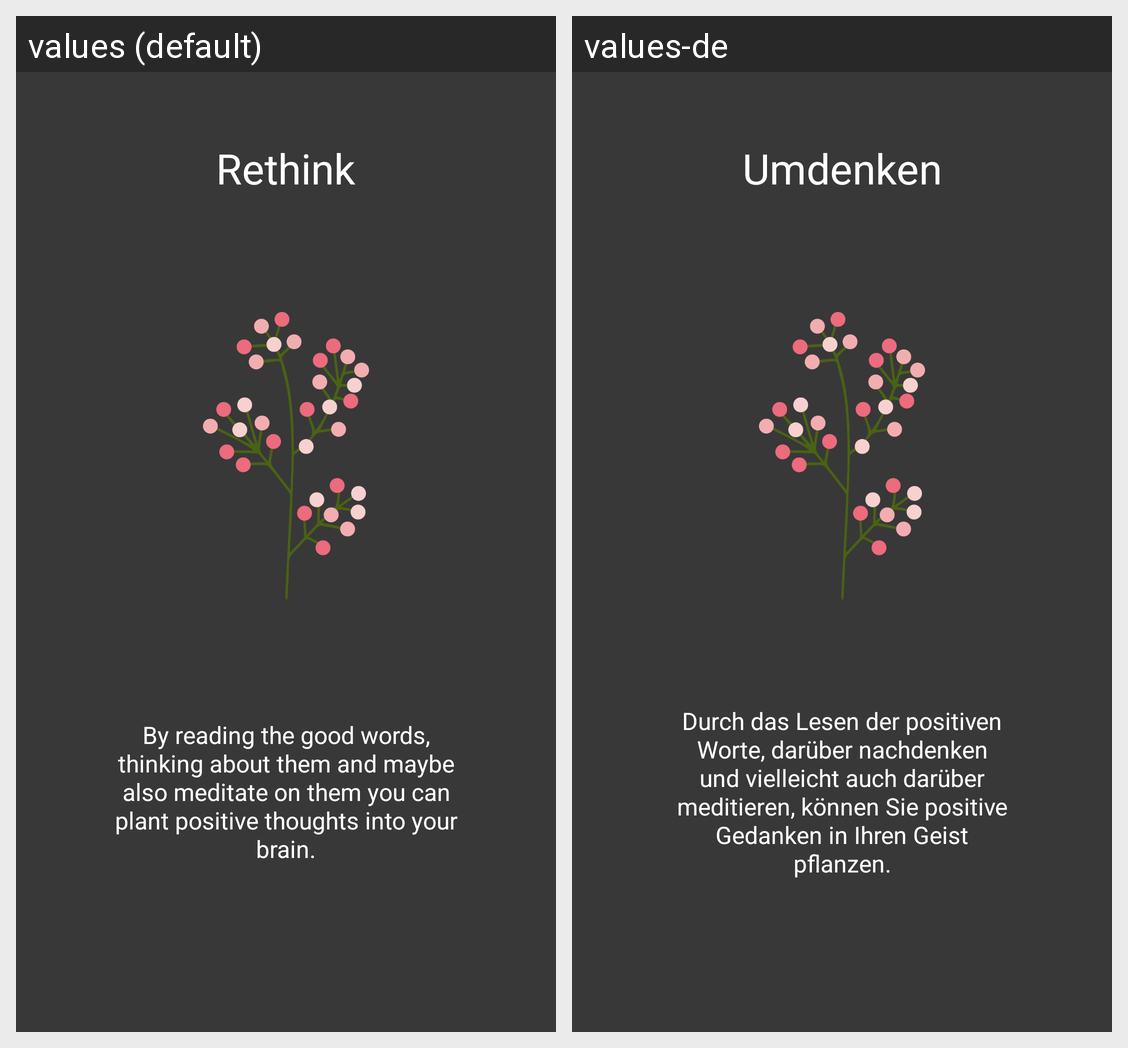

The Android screen above is rendered under two locales of the same app. Produce the string resources it draws, with the default and per-locale values.
Android screen res/layout/intro_slide6.xml rendered under 2 locales, left to right: values (default), values-de. Device: Nexus 5 (rendered at 1080×1920; each locale shown at half size, 540×960, under a caption strip naming it); theme AppTheme.
Strings drawn on this screen, with the default value and each locale's value (text and hints the layout hard-codes, and strings that could not be matched under every locale, appear in the picture but are not listed):

rethink
  values: Rethink
  values-de: Umdenken

introtext6
  values: By reading the good words, thinking about them and maybe also meditate on them you can plant positive thoughts into your brain.
  values-de: Durch das Lesen der positiven Worte, darüber nachdenken und vielleicht auch darüber meditieren, können Sie positive Gedanken in Ihren Geist pflanzen.
